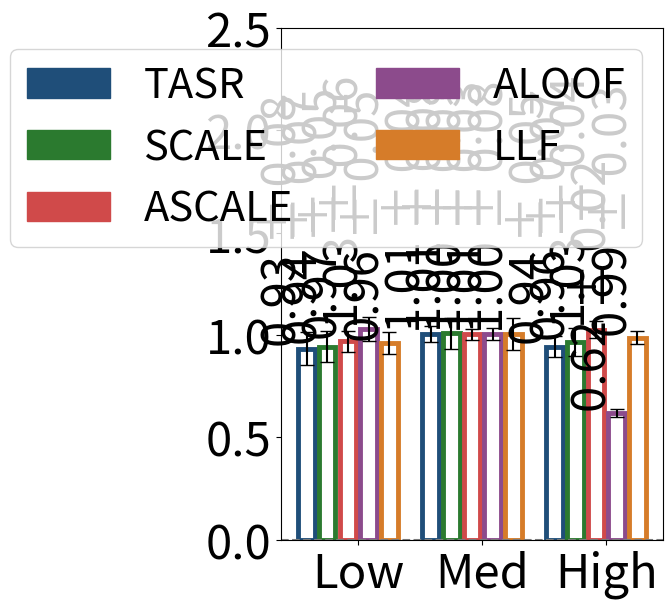

Write the Python code that produced this figure.
#File: plot_sc_results_rr_sf.py
#Purpose: Plots single-commodity average runtime ratio (algorithmic runtime over CC runtime) 
#and standard deviations for the Sioux Falls network under low, medium, and high demand levels.

import matplotlib.pyplot as plt
import numpy as np
import matplotlib.patches as mpatches
import math

sf_low = {
    "SO_TSTT": [2540.74, 2540.74, 2540.74, 2540.74, 2540.74, 2540.74],
    "flow_assigned": [1269.63, 1269.63, 1269.63, 1269.63, 1269.63, 1269.63],
    "selfish_flow": [1269.63, 1269.63, 1269.63, 1269.63, 1269.63, 1269.63],
    "TSTT": [2540.74, 2540.74, 2540.74, 2540.74, 2540.74, 2540.74],
    "st_devs_t": [0.00, 0.00, 0.00, 0.00, 0.00, 0.00],
    "runtime": [0.52547, 0.56275, 0.53128, 0.54578, 0.57910, 0.54087],
    "st_devs": [0.03704, 0.02667, 0.03372, 0.01422, 0.01968, 0.01396]
}

sf_med = {
    "SO_TSTT": [7979.31, 7979.31, 7979.31, 7979.31, 7979.31, 7979.31],
    "flow_assigned": [3808.88, 3808.88, 3808.88, 3808.88, 3808.88, 3808.88],
    "selfish_flow": [3808.88, 3808.88, 3808.88, 3808.88, 3808.88, 3808.88],
    "TSTT": [7979.31, 7979.31, 7979.31, 7979.31, 7979.31, 7979.31],
    "st_devs_t": [0.00, 0.00, 0.00, 0.00, 0.00, 0.00],
    "runtime": [0.54320, 0.54017, 0.54447, 0.54236, 0.54296, 0.54279],
    "st_devs": [0.01817, 0.00992, 0.04048, 0.01007, 0.01176, 0.04080]
}

sf_high = {
    "SO_TSTT": [26759.90, 26759.90, 26759.90, 26759.90, 26759.90, 26759.90],
    "flow_assigned": [7617.76, 7617.76, 7617.76, 7617.76, 7617.76, 7617.76],
    "selfish_flow": [7617.76, 7617.76, 7617.76, 7617.76, 7617.76, 7617.76],
    "TSTT": [26805.00, 26805.00, 26805.00, 26805.00, 26805.00, 26805.00],
    "st_devs_t": [0.00, 0.00, 9.14, 1566.78, 0.00, 0.00],
    "runtime": [0.82194, 0.87103, 0.84028, 0.89421, 0.53976, 0.85893],
    "st_devs": [0.04383, 0.01213, 0.05914, 0.03376, 0.01324, 0.02453]
}


def calculate_runtime_ratios_with_std(sf_dict):
    denom = sf_dict['runtime'][1]
    denom_std_dev = sf_dict['st_devs'][1]
    
    if denom == 0:
        raise ValueError("Denominator for runtime ratios cannot be zero.")
    
    ratios = [runtime / denom for runtime in sf_dict['runtime']]
    

    std_devs_propagated = [
        ratio * math.sqrt((std_dev / runtime) ** 2 + (denom_std_dev / denom) ** 2)
        if runtime != 0 else 0
        for runtime, std_dev, ratio in zip(sf_dict['runtime'], sf_dict['st_devs'], ratios)
    ]
    
    return ratios, std_devs_propagated


runtime_sf_low, std_sf_low = calculate_runtime_ratios_with_std(sf_low)
runtime_sf_med, std_sf_med = calculate_runtime_ratios_with_std(sf_med)
runtime_sf_high, std_sf_high = calculate_runtime_ratios_with_std(sf_high)

runtime_sf_low = [value for i, value in enumerate(runtime_sf_low) if i != 1]
runtime_sf_med = [value for i, value in enumerate(runtime_sf_med) if i != 1]
runtime_sf_high = [value for i, value in enumerate(runtime_sf_high) if i != 1]

std_sf_low = [value for i, value in enumerate(std_sf_low) if i != 1]
std_sf_med = [value for i, value in enumerate(std_sf_med) if i != 1]
std_sf_high = [value for i, value in enumerate(std_sf_high) if i != 1]

group_width = 5
group_spacing = 1
x_sf_low = np.arange(group_width)
x_sf_med = np.arange(group_width) + group_width + group_spacing
x_sf_high = np.arange(group_width) + 2 * (group_width + group_spacing)

colors = ['#1F4E79', '#2B7A2F', '#D04A4A', '#8C4B8C', '#D67C29']
bar_labels = ['TASR','SCALE', 'ASCALE', 'ALOOF', 'LLF']


fig, ax = plt.subplots(figsize=(6, 6))


bars_low = ax.bar(
    x_sf_low, runtime_sf_low, width=0.8, facecolor="none", 
    edgecolor=colors, linewidth=3.5, yerr=std_sf_low, capsize=5
)
bars_med = ax.bar(
    x_sf_med, runtime_sf_med, width=0.8, facecolor="none", 
    edgecolor=colors, linewidth=3.5, yerr=std_sf_med, capsize=5
)
bars_high = ax.bar(
    x_sf_high, runtime_sf_high, width=0.8, facecolor="none", 
    edgecolor=colors, linewidth=3.5, yerr=std_sf_high, capsize=5
)

ax.set_xticks([(group_width / 2), 
               (group_width + group_spacing + group_width / 2), 
               (2 * (group_width + group_spacing) + group_width / 2)])
ax.set_xticklabels(['Low', 'Med', 'High'], fontsize=34)
ax.tick_params(axis='y', labelsize=34)
ax.set_ylim(0, 2.5)

for i in range (0, len(bars_low)):
    ax.text(bars_low[i].get_x() + bars_low[i].get_width() / 2, bars_low[i].get_height() + 0.01, 
            f'{runtime_sf_low[i]:.2f} ± {std_sf_low[i]:.2f}', rotation=90, fontsize=34, 
            ha='right', va='bottom')
    
for i in range (0, len(bars_med)):
    ax.text(bars_med[i].get_x() + bars_med[i].get_width() / 2, bars_med[i].get_height()+ 0.01, 
            f'{runtime_sf_med[i]:.2f} ± {std_sf_med[i]:.2f}', rotation=90, fontsize=34, 
            ha='right', va='bottom')
    
for i in range(len(bars_high)):
    ax.text(bars_high[i].get_x() + bars_high[i].get_width() / 2, bars_high[i].get_height()+ 0.01,  
            f'{runtime_sf_high[i]:.2f} ± {std_sf_high[i]:.2f}', 
            rotation=90, fontsize=34, ha='right', va='bottom')


legend_handles = [mpatches.Rectangle((0, 0), 1, 1, color=color) for color in colors]


combined_handles = legend_handles
combined_labels = bar_labels

ax.axhline(y=0, color='gray', linestyle='--', linewidth=1.5)


ax.legend(
    combined_handles,
    combined_labels,
    loc='upper right',
    ncol=2,
    fontsize=30
)

plt.tight_layout()
plt.show()
